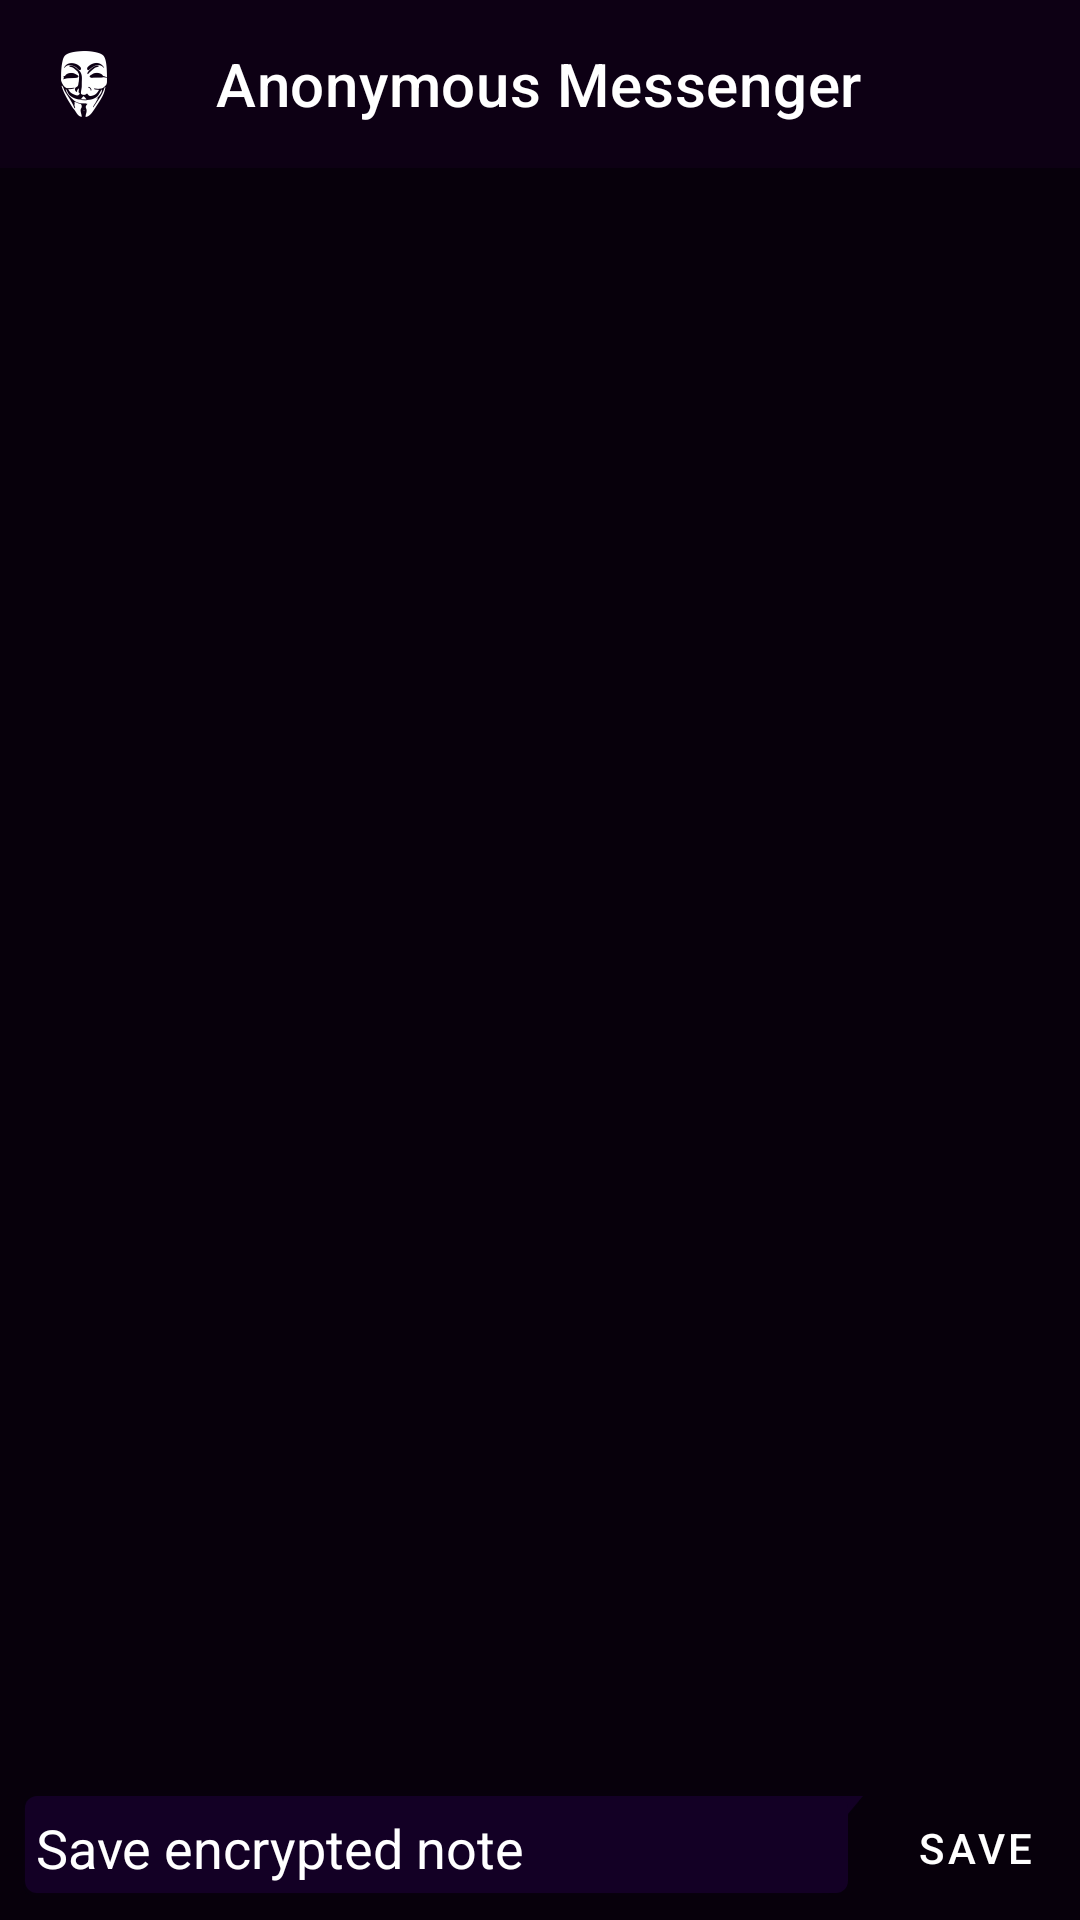

Layout XML and referenced resources for this Android screen:
<!-- AndroidManifest.xml: application theme AppTheme -->
<!-- res/layout/activity_notepad.xml -->
<?xml version="1.0" encoding="utf-8"?>
<androidx.constraintlayout.widget.ConstraintLayout xmlns:android="http://schemas.android.com/apk/res/android"
    xmlns:app="http://schemas.android.com/apk/res-auto"
    xmlns:tools="http://schemas.android.com/tools"
    android:layout_width="match_parent"
    android:layout_height="match_parent"
    tools:context=".ui.view.notepad.NotepadActivity">

    <include
        android:id="@+id/top_bar"
        layout="@layout/toolbar"
        app:layout_constraintEnd_toEndOf="parent"
        app:layout_constraintStart_toStartOf="parent"
        app:layout_constraintTop_toTopOf="parent" />

    <androidx.recyclerview.widget.RecyclerView
        android:id="@+id/reyclerview_notes"
        android:layout_width="match_parent"
        android:layout_height="0dp"
        android:focusable="true"
        android:focusableInTouchMode="true"
        app:layout_constraintBottom_toTopOf="@+id/layout_chatbox"
        app:layout_constraintEnd_toEndOf="parent"
        app:layout_constraintStart_toStartOf="parent"
        app:layout_constraintTop_toBottomOf="@+id/top_bar" />

    <androidx.constraintlayout.widget.ConstraintLayout
        android:id="@+id/layout_chatbox"
        android:layout_width="0dp"
        android:layout_height="wrap_content"
        android:orientation="horizontal"
        android:paddingStart="3dp"
        android:paddingEnd="3dp"
        android:paddingBottom="3dp"
        android:visibility="visible"
        app:layout_constraintBottom_toBottomOf="parent"
        app:layout_constraintLeft_toLeftOf="parent"
        app:layout_constraintRight_toRightOf="parent">

        <androidx.constraintlayout.widget.ConstraintLayout
            android:id="@+id/constraintLayout"
            android:layout_width="0dp"
            android:layout_height="wrap_content"
            app:layout_constraintBottom_toBottomOf="parent"
            app:layout_constraintEnd_toStartOf="@+id/fab_file"
            app:layout_constraintStart_toStartOf="parent"
            app:layout_constraintTop_toTopOf="parent">

            <EditText
                android:id="@+id/edittext_chatbox"
                android:layout_width="0dp"
                android:layout_height="wrap_content"
                android:layout_gravity="center"
                android:layout_margin="4dp"
                android:layout_weight="1"
                android:animateLayoutChanges="true"
                android:autofillHints="@string/enter_note"
                android:background="@drawable/rounded_rectangle_dark"
                android:hint="@string/enter_note"
                android:imeOptions="flagNoPersonalizedLearning"
                android:inputType="textMultiLine"
                android:maxLines="6"
                android:padding="5dp"
                android:textColor="#ffffff"
                android:textColorHint="#ffffff"
                android:visibility="visible"
                app:layout_constraintBottom_toBottomOf="parent"
                app:layout_constraintEnd_toEndOf="parent"
                app:layout_constraintStart_toStartOf="parent" />

        </androidx.constraintlayout.widget.ConstraintLayout>

        <com.google.android.material.floatingactionbutton.FloatingActionButton
            android:id="@+id/fab_audio"
            android:layout_width="wrap_content"
            android:layout_height="wrap_content"
            android:layout_margin="4dp"
            android:animateLayoutChanges="true"
            android:backgroundTint="@android:color/transparent"
            android:clickable="true"
            android:contentDescription="@string/record_audio"
            android:focusable="true"
            android:visibility="gone"
            app:layout_constraintBottom_toBottomOf="parent"
            app:layout_constraintEnd_toStartOf="@+id/button_save"
            app:layout_constraintTop_toTopOf="parent"
            app:rippleColor="@color/red_500"
            app:srcCompat="@drawable/ic_baseline_mic_24" />

        <com.google.android.material.floatingactionbutton.FloatingActionButton
            android:id="@+id/fab_file"
            android:layout_width="wrap_content"
            android:layout_height="wrap_content"
            android:layout_margin="4dp"
            android:layout_marginEnd="1dp"
            android:animateLayoutChanges="true"
            android:backgroundTint="@android:color/transparent"
            android:clickable="true"
            android:contentDescription="@string/send_file"
            android:focusable="true"
            android:visibility="gone"
            app:layout_constraintBottom_toBottomOf="parent"
            app:layout_constraintEnd_toStartOf="@+id/fab_audio"
            app:layout_constraintTop_toTopOf="parent"
            app:rippleColor="@color/red_500"
            app:srcCompat="@drawable/ic_baseline_attach_file_24" />

        <Button
            android:id="@+id/button_save"
            style="@style/NegativeButtonStyle"
            android:layout_width="wrap_content"
            android:layout_height="0dp"
            android:layout_marginBottom="4dp"
            android:animateLayoutChanges="true"
            android:background="@drawable/send_button_ripple"
            android:text="@string/save"
            app:layout_constraintBottom_toBottomOf="parent"
            app:layout_constraintEnd_toEndOf="parent"
            app:layout_constraintTop_toTopOf="parent" />

        <LinearLayout
            android:id="@+id/layout_audio"
            android:layout_width="0dp"
            android:layout_height="match_parent"
            android:animateLayoutChanges="true"
            android:orientation="horizontal"
            android:visibility="gone"
            app:layout_constraintBottom_toBottomOf="parent"
            app:layout_constraintEnd_toEndOf="@+id/constraintLayout"
            app:layout_constraintStart_toStartOf="parent"
            app:layout_constraintTop_toTopOf="parent">

            <ImageView
                android:id="@+id/imageView3"
                android:layout_width="0dp"
                android:layout_height="wrap_content"
                android:layout_weight="0.25"
                android:animateLayoutChanges="true"
                android:contentDescription="@string/recording"
                app:srcCompat="@drawable/ic_baseline_mic_red_36" />

            <TextView
                android:id="@+id/txt_audio_timer"
                android:layout_width="0dp"
                android:layout_height="match_parent"
                android:layout_weight="1"
                android:animateLayoutChanges="true"
                android:fontFamily="sans-serif-condensed"
                android:gravity="center"
                android:text="@string/_00_00"
                android:textColor="@color/red_500"
                android:textStyle="bold" />
        </LinearLayout>

        <LinearLayout
            android:id="@+id/layout_pics"
            android:layout_width="0dp"
            android:layout_height="match_parent"
            android:animateLayoutChanges="true"
            android:orientation="horizontal"
            android:visibility="gone"
            app:layout_constraintBottom_toBottomOf="parent"
            app:layout_constraintEnd_toEndOf="@+id/constraintLayout"
            app:layout_constraintStart_toStartOf="parent"
            app:layout_constraintTop_toTopOf="parent">

            <ImageView
                android:id="@+id/imageView4"
                android:layout_width="0dp"
                android:layout_height="wrap_content"
                android:layout_weight="0.25"
                android:animateLayoutChanges="true"
                android:contentDescription="@string/recording"
                app:srcCompat="@android:drawable/ic_menu_report_image" />

            <TextView
                android:id="@+id/txt_pic_help"
                android:layout_width="0dp"
                android:layout_height="match_parent"
                android:layout_weight="1"
                android:animateLayoutChanges="true"
                android:fontFamily="sans-serif-condensed"
                android:gravity="center"
                android:text="@string/pic_help"
                android:textColor="@color/red_500"
                android:textStyle="bold" />
        </LinearLayout>

    </androidx.constraintlayout.widget.ConstraintLayout>

</androidx.constraintlayout.widget.ConstraintLayout>
<!-- res/layout/toolbar.xml (included above) -->
<?xml version="1.0" encoding="utf-8"?>
<com.google.android.material.appbar.AppBarLayout
    android:id="@+id/appbar"
    android:layout_width="match_parent"
    android:layout_height="wrap_content"
    xmlns:android="http://schemas.android.com/apk/res/android"
    xmlns:app="http://schemas.android.com/apk/res-auto">

    <com.google.android.material.appbar.MaterialToolbar
        android:id="@+id/toolbar"
        android:layout_width="match_parent"
        android:layout_height="?attr/actionBarSize"
        app:navigationIcon="@drawable/ic_stat_name"
        app:title="@string/anonymous_messenger" />

</com.google.android.material.appbar.AppBarLayout>




















































































<!-- resources referenced by this layout -->
<resources>
  <color name="dx_white">#ffffff</color>
  <color name="red_500">#F44336</color>
  <!-- drawable circle (drawable) -->
  <?xml version="1.0" encoding="utf-8"?>
  <shape
      xmlns:android="http://schemas.android.com/apk/res/android"
      android:shape="oval">
  
      <solid
          android:color="@color/design_default_color_primary" />
  
      <size
          android:width="120dp"
          android:height="120dp"/>
  </shape>
  <!-- drawable send_button_ripple (drawable) -->
  <?xml version="1.0" encoding="utf-8"?>
  <ripple xmlns:android="http://schemas.android.com/apk/res/android"
      android:color="@color/dx_white">
      <item android:drawable="@drawable/send_background" />
  </ripple>
  <string name="_00_00" translatable="false">00:00</string>
  <string name="anonymous_messenger">Anonymous Messenger</string>
  <string name="back_image">go back</string>
  <string name="enter_note">Save encrypted note</string>
  <string name="pic_help">Close</string>
  <string name="profile_image">profile image</string>
  <string name="record_audio">record audio</string>
  <string name="recording">Recording</string>
  <string name="save">Save</string>
  <string name="send_file">send file</string>
  <string name="subtitle">Subtitle</string>
  <style name="NegativeButtonStyle" parent="Widget.MaterialComponents.Button.TextButton.Dialog">
          <item name="android:textColor">@color/dx_button_text</item>
          <item name="colorPrimary">@color/dx_white</item>
          <item name="materialThemeOverlay">@style/ThemeOverlay.MyApp.PositiveButton</item>
      </style>
  <color name="dx_button_text">#ffffff</color>
  <style name="ThemeOverlay.MyApp.PositiveButton" parent="">
          <item name="colorPrimary">@color/dx_white</item>
      </style>
  <color name="dx_dark">#0D0014</color>
  <color name="dx_background">#07000B</color>
  <style name="RobotoTextViewStyle" parent="android:Widget.TextView">
          <item name="android:fontFamily"> sans-serif-light </item>
      </style>
  <color name="dx_accent">#130025</color>
  <style name="FloatingActionButtonStyle" parent="Widget.MaterialComponents.FloatingActionButton">
          <item name="backgroundTint">@color/dx_night_940</item>
          <item name="tint">@color/dx_white</item>
      </style>
  <style name="ExtendedFloatingActionButtonStyle" parent="Widget.MaterialComponents.ExtendedFloatingActionButton">
          <item name="backgroundTint">@color/dx_night_940</item>
          <item name="tint">@color/dx_white</item>
          <item name="android:textColor">@color/dx_white</item>
          <item name="iconTint">@color/dx_white</item>
  
      </style>
  <color name="green_tor">#68B030</color>
  <color name="dx_night_950">#0e171f</color>
  <style name="SwitchWhiteText" parent="Widget.AppCompat.CompoundButton.Switch">
          <item name="android:textColor">@color/dx_white</item>
          <item name="backgroundColor">@color/transparent</item>
      </style>
  <style name="TextInputStyle">
          <item name="color">@color/dx_white</item>
      </style>
  <style name="Widget.App.SnackbarButton" parent="Widget.MaterialComponents.Button.TextButton.Snackbar">
          <item name="android:textColor">@color/dx_white</item>
          <item name="color">@color/dx_white</item>
          <item name="colorAccent">@color/dx_white</item>
      </style>
  <color name="dx_night_940">#210030</color>
  <color name="transparent">#00000000</color>
  <style name="ThemeOverlay.App.Snackbar" parent="">
          <item name="android:textColor">@color/dx_white</item>
          <item name="colorPrimary">@color/dx_white</item>
          <item name="colorOnSurface">@color/dx_white</item>
          <item name="color">@color/dx_white</item>
          <item name="colorAccent">@color/dx_white</item>
      </style>
  <style name="ShapeAppearance.App.LargeComponento" parent="ShapeAppearance.MaterialComponents.LargeComponent">
          <item name="cornerFamily">rounded</item>
          <item name="cornerSize">20dp</item>
      </style>
  <color name="dialog_background">@color/dx_night_940</color>
</resources>
